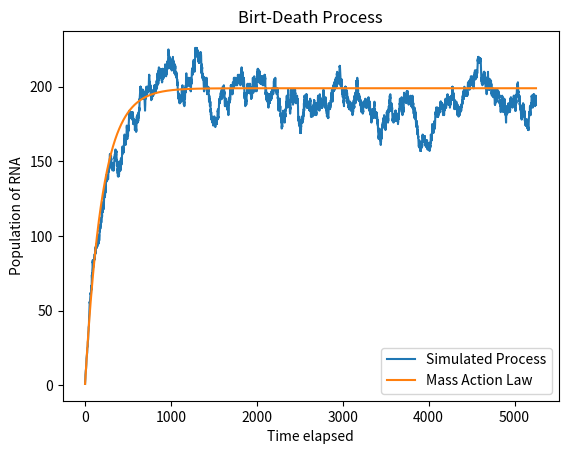

Recreate this plot in Python.
import random #random number generator
import numpy as np #numpy library for mathematical operation 
import matplotlib.pyplot as plt; #Plotting library 
import time; #current system time
from tqdm import tqdm; #progress bar

time = int(time.time()); #calling the system time.
np.random.seed(time); # using the system time as random seed.

def bernoulli_draw(p):
    # Generate a random number between 0 and 1
    x = random.random()
    
    # Check if the random number is less than p
    if x < p:
        return 1
    else:
        return -1

def simulate_birth_death_process(birth_rate, death_rate, s0, size): # Function for birth-death process
	if (s0<0): # making sure initial population is greater than 1
		print("Initial population must be greater than 0"); #warning message
		quit(); #terminate the program
	if (birth_rate+death_rate !=1): #p+q should be 1
		print("Birth Rate + Death Rate should be 1");# warning message
		quit(); #terminate the program
	s0 = int(s0); #confirm initial population is integer
	time = np.zeros(size,dtype="float"); #initializing  time array to store the cdf of waiting time from one state to another.
	s = np.zeros(size,dtype="float"); # initializing the s array that will contain the population of RNA at different time points.
	s[0] = s0; # The 0th position is the initial value.

	for i in tqdm(range(1,size)): # Looping from 1st position to 1-size steps. TQDM is used to generate the progress bar.
		# events = np.random.choice([1, -1], size=1, p=[birth_rate / (birth_rate + s[i-1]*death_rate), s[i-1]*death_rate / (birth_rate + s[i-1]*death_rate)]); # In-built bernoulli draw.
		events = bernoulli_draw(birth_rate / (birth_rate + s[i-1]*death_rate)); # My bernoulli draw function.
		s[i] = s[i-1] + events; # Increasing or decreasing the population accourding to bernoulli draw.
		if s[i] <0: # Test case, population can't be less than 0.
			s[i]=0; # even if it goes to 0 due to some error set it to 0
			print("Crazy"); #Warning something wrong.
		time[i] = np.random.exponential(scale=1/(birth_rate + s[i-1]*death_rate),size=1); #smapling the time from an exponential distribution.
		time[i] += time[i-1]; # CDF of the time.

	return time,s; # Return the time and population array.


x,y = simulate_birth_death_process(0.995,0.005,1,10000); #Call the function.
plot = (0.995/0.005)+(1-(0.995/0.005))*np.exp(-0.005*x); # Plot the mass action law, please look into the mathematica notebook for the final formula.
# print(x,y); # Prinint x and y for debugging.
plt.plot(x,y); # Plot the time and the population array.
plt.plot(x,plot); # Plot time and the mass action law to verify our results.
plt.xlabel("Time elapsed"); # X-axis label of the plot
plt.ylabel("Population of RNA");# Y-axis label of the plot.
plt.title("Birt-Death Process"); # Plot title.
plt.legend(["Simulated Process","Mass Action Law"]); # Plot legend.
plt.savefig("plot.png",dpi=100); # Saving the plot into a file plot.png with 100 dot per inch resolution.
# plt.show(); # Would show the plot in qt window but it is not necessary.
